Dataset: data (GitHub, gokul028h/sugarcane_disease). Classes: bacterial blights, healthy, mosaic, red rot, rust, yellow.

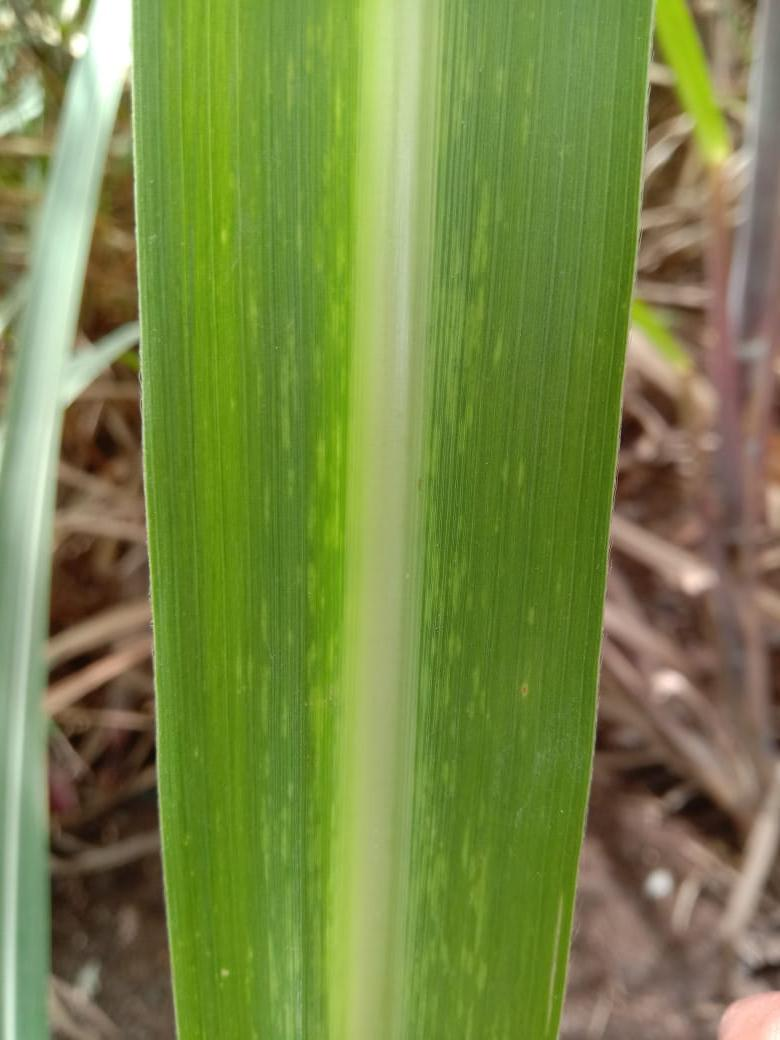
Label: mosaic

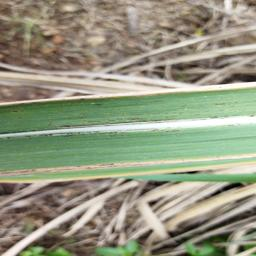
Label: rust

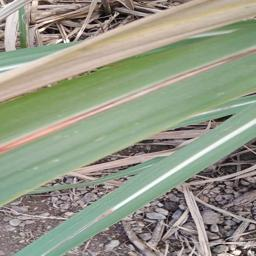
Label: red rot

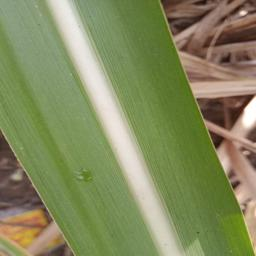
Label: healthy

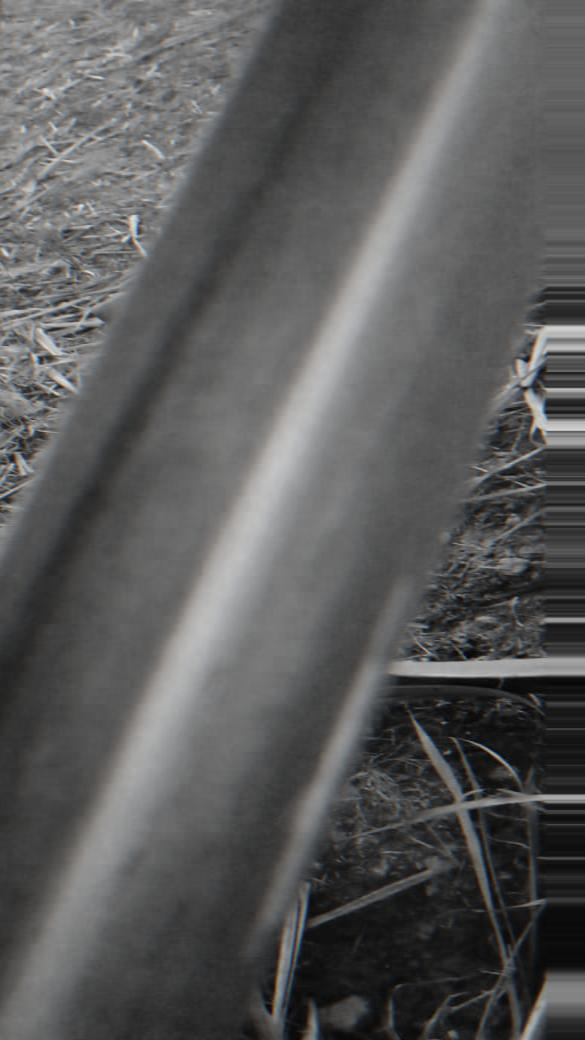
Label: yellow

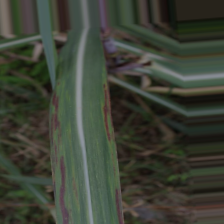
Label: bacterial blights
